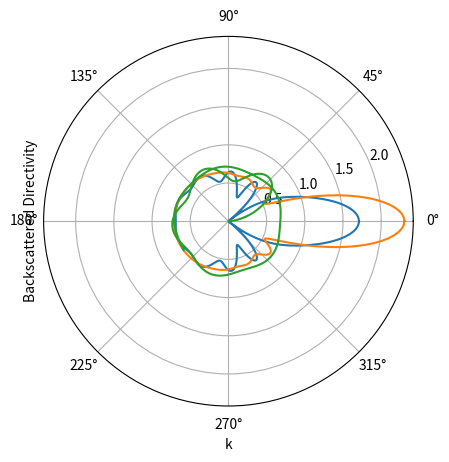

This chart was generated by the following Python code:
# -*- coding: utf-8 -*-
"""
Analytic case, hard cylinder

@author: Dan
"""



import scipy.special as sc
import numpy as np
import matplotlib.pyplot as plt

class cylinder_int:
    
    def __init__(self,k,a,theta_i,phi_i,is_hard=True):
        self.k = k
        self.a = a
        self.ka = k*a
        
        self.theta_i = theta_i
        self.phi_i = phi_i
        
        self.is_hard = is_hard
        
        
    def directivity(self,phis,N=75):
        try:
            sums = np.zeros(len(phis))
        except:
            sums = 0
            
        
        factor = np.sqrt(2/(np.pi*self.k))*np.exp(-1j*np.pi/4)
        for n in range(-N,N+1):
                
            if self.is_hard:
                Jn_prime = 0.5*(sc.jn(abs(n)-1,self.ka*np.sin(self.theta_i))-
                                sc.jn(abs(n)+1,self.ka*np.sin(self.theta_i)))
                
                Yn_prime = 0.5*(sc.yn(abs(n)-1,self.ka*np.sin(self.theta_i))-
                                sc.yn(abs(n)+1,self.ka*np.sin(self.theta_i)))
                    
                Hn_prime = Jn_prime + 1j*Yn_prime
                    
                ratio = Jn_prime/Hn_prime
                
            
            else:
                Jn = sc.jn(abs(n),self.ka*np.sin(self.theta_i))
                Yn = sc.yn(abs(n),self.ka*np.sin(self.theta_i))
                           
                Hn = Jn + 1j*Yn
                
                ratio = Jn/Hn
            
            
            exp = np.exp(1j*n*(phis-self.phi_i))
            sums = sums + ((-1)**(np.abs(n)))*ratio*exp
            
            
        return -1*factor*sums
    
#%%

hard_int = cylinder_int(6, 1, np.pi/2, np.pi)
soft_int = cylinder_int(6, 1, np.pi/2, np.pi,is_hard=False)

phis = np.linspace(0,2*np.pi,300)

hard_dirs = hard_int.directivity(phis)       
soft_dirs = soft_int.directivity(phis)


#%%

plt.polar(phis,np.abs(hard_dirs))


#%%
plt.polar(phis,np.abs(soft_dirs))     

#%%
ks = np.linspace(0.01,10,400)
inters = [cylinder_int(k,1,np.pi/2, np.pi,is_hard=True) for k in ks]  
dirs = [inter.directivity(np.pi) for inter in inters]

plt.plot(ks,np.abs(dirs))

plt.xlabel("k")
plt.ylabel("Backscattered Directivity")
      
